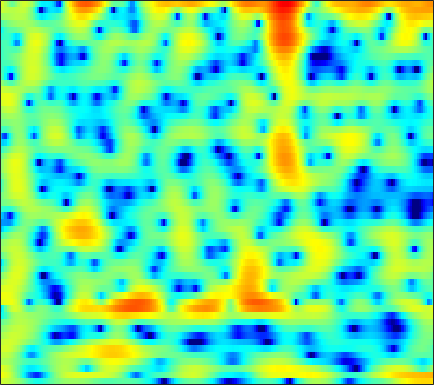

Source data for this figure (header and first rows):
3.2517, 3.2285, 3.1077, 2.8987, 2.6626, 2.2732, 1.8062, 1.3994, 0.79894, 0.11688, -0.66477, -1.2895, -2.166, -3.0548, -3.6657, -4.3284, -4.7396, -4.8555, -4.7199, -4.2892, -3.6642, -3.1294, -2.4184, -1.7419
5.137, 4.9, 4.441, 3.806, 3.216, 2.276, 1.129, 0.1303, -1.387, -3.136, -5.105, -6.711, -8.958, -11.24, -12.8, -14.5, -15.44, -15.24, -13.57, -11.09, -8.484, -6.686, -4.591, -2.815
4.253, 3.997, 3.536, 2.925, 2.372, 1.498, 0.4803, -0.3732, -1.617, -2.935, -4.257, -5.147, -6.087, -6.622, -6.745, -6.559, -6.126, -5.663, -4.934, -4.111, -3.215, -2.513, -1.578, -0.6897
2.069, 2.06, 1.924, 1.654, 1.371, 0.9034, 0.3465, -0.1067, -0.7438, -1.386, -1.995, -2.4, -2.837, -3.147, -3.266, -3.282, -3.131, -2.918, -2.532, -2.067, -1.534, -1.111, -0.5403, 0.01833
2.679, 2.8, 2.791, 2.588, 2.311, 1.768, 1.025, 0.3278, -0.8124, -2.212, -3.917, -5.42, -7.682, -9.897, -10.81, -10.22, -8.334, -6.818, -5.042, -3.567, -2.346, -1.562, -0.6738, 0.08007
3.511, 3.684, 3.772, 3.678, 3.492, 3.079, 2.47, 1.878, 0.9022, -0.2996, -1.706, -2.877, -4.469, -5.793, -6.33, -6.279, -5.609, -4.937, -4.074, -3.353, -2.794, -2.463, -2.122, -1.853
2.788, 3.096, 3.392, 3.55, 3.583, 3.506, 3.297, 3.055, 2.644, 2.138, 1.56, 1.093, 0.461, -0.1622, -0.6183, -1.216, -1.805, -2.267, -2.958, -3.761, -4.724, -5.565, -6.84, -8.209
1.388, 1.893, 2.442, 2.853, 3.074, 3.258, 3.327, 3.306, 3.185, 2.956, 2.643, 2.349, 1.879, 1.321, 0.8381, 0.1065, -0.7568, -1.506, -2.675, -4.082, -5.829, -7.425, -10.09, -13.59
-0.02365, 0.5608, 1.231, 1.783, 2.121, 2.478, 2.727, 2.843, 2.906, 2.868, 2.727, 2.556, 2.242, 1.837, 1.462, 0.8798, 0.1865, -0.3971, -1.277, -2.269, -3.363, -4.232, -5.435, -6.61
-1.527, -1.023, -0.3406, 0.3283, 0.7913, 1.334, 1.771, 2.017, 2.233, 2.322, 2.303, 2.224, 2.034, 1.768, 1.527, 1.159, 0.7249, 0.3692, -0.1553, -0.7133, -1.292, -1.737, -2.323, -2.881
-5.56, -4.778, -3.136, -1.468, -0.4014, 0.7171, 1.466, 1.822, 2.056, 2.079, 1.931, 1.759, 1.494, 1.243, 1.062, 0.855, 0.6649, 0.5259, 0.2946, 0.006032, -0.3298, -0.6047, -0.9747, -1.324
-6.831, -4.833, -1.546, 0.8721, 2.119, 3.164, 3.612, 3.613, 3.193, 2.322, 1.065, -0.01638, -1.353, -2.041, -1.933, -1.281, -0.5601, -0.1625, 0.106, 0.08227, -0.2456, -0.6705, -1.377, -2.223
4.4, 4.449, 4.64, 4.85, 4.933, 4.838, 4.429, 3.872, 2.672, 0.8521, -1.819, -4.665, -10.03, -13.13, -9.854, -6.176, -4.152, -3.395, -3.042, -3.34, -4.164, -5.106, -6.849, -9.198
4.808, 4.842, 4.846, 4.776, 4.644, 4.328, 3.823, 3.296, 2.408, 1.316, 0.07656, -0.8735, -2.038, -2.965, -3.475, -4.003, -4.491, -4.974, -5.813, -7.025, -8.645, -10.22, -12.83, -16.01
3.583, 3.861, 4.13, 4.268, 4.279, 4.165, 3.894, 3.579, 3.031, 2.337, 1.516, 0.8328, -0.1488, -1.184, -1.998, -3.14, -4.351, -5.307, -6.672, -8.142, -9.71, -11.02, -12.91, -15.02
1.857, 2.474, 3.141, 3.634, 3.888, 4.075, 4.077, 3.96, 3.635, 3.114, 2.402, 1.734, 0.6719, -0.6017, -1.699, -3.349, -5.2, -6.656, -8.557, -10.11, -11.03, -11.22, -11.08, -10.64
-0.248, 0.6564, 1.751, 2.682, 3.247, 3.8, 4.122, 4.211, 4.115, 3.78, 3.195, 2.587, 1.536, 0.1688, -1.096, -3.166, -5.861, -8.505, -13.56, -24.68, -22.46, -15.73, -11.51, -9.057
-4.62, -2.863, -0.7967, 0.8792, 1.886, 2.906, 3.588, 3.901, 4.054, 3.942, 3.57, 3.132, 2.333, 1.304, 0.3925, -1.004, -2.565, -3.785, -5.309, -6.387, -6.747, -6.548, -5.93, -5.162
-7.519, -4.772, -2.038, -0.04116, 1.096, 2.231, 2.997, 3.355, 3.591, 3.562, 3.301, 2.971, 2.378, 1.648, 1.03, 0.1617, -0.6967, -1.294, -1.967, -2.466, -2.762, -2.868, -2.906, -2.879
-1.629, -0.8246, 0.2742, 1.281, 1.919, 2.594, 3.042, 3.226, 3.277, 3.096, 2.703, 2.277, 1.56, 0.7037, 0.00525, -0.9392, -1.804, -2.348, -2.857, -3.095, -3.087, -2.955, -2.694, -2.461
0.9557, 1.342, 1.878, 2.379, 2.707, 3.033, 3.202, 3.208, 3.019, 2.602, 1.939, 1.258, 0.09571, -1.368, -2.662, -4.635, -6.726, -8.107, -9.021, -8.477, -7.062, -5.872, -4.374, -3.09
0.3593, 0.7784, 1.331, 1.836, 2.155, 2.468, 2.62, 2.606, 2.387, 1.917, 1.14, 0.3315, -1.094, -2.985, -4.788, -7.909, -12.23, -16.83, -22.49, -16.62, -11.84, -9.223, -6.383, -4.006
-3.141, -2.34, -1.353, -0.4922, 0.05382, 0.6492, 1.072, 1.264, 1.336, 1.147, 0.6554, 0.07694, -1.012, -2.512, -3.911, -6.128, -8.715, -10.81, -13.58, -15.43, -14.22, -11.53, -7.707, -4.428
-8.88, -7.289, -5.714, -4.521, -3.732, -2.749, -1.823, -1.197, -0.5149, -0.07394, 0.09074, 0.001731, -0.4112, -1.171, -1.973, -3.358, -5.152, -6.786, -9.347, -11.67, -11.05, -8.73, -5.42, -2.558
-10.79, -10.46, -10.58, -10.97, -10.86, -9.426, -7.081, -5.317, -3.348, -1.869, -0.8558, -0.3697, -0.04038, -0.01479, -0.1709, -0.5565, -1.063, -1.458, -1.877, -2.036, -1.811, -1.385, -0.5716, 0.4043
-8.027, -9.026, -11.16, -14.76, -17.77, -14.6, -9.367, -6.528, -3.788, -1.845, -0.4997, 0.2203, 0.8692, 1.235, 1.363, 1.391, 1.314, 1.226, 1.114, 1.054, 1.053, 1.101, 1.241, 1.412
-3.389, -3.716, -4.098, -4.269, -4.14, -3.533, -2.529, -1.657, -0.5086, 0.4898, 1.275, 1.711, 2.096, 2.277, 2.304, 2.226, 2.053, 1.887, 1.639, 1.391, 1.159, 0.9873, 0.7376, 0.437
-0.8024, -0.6364, -0.3505, 0.008191, 0.3283, 0.805, 1.317, 1.694, 2.146, 2.484, 2.681, 2.715, 2.604, 2.317, 1.994, 1.446, 0.8119, 0.3184, -0.3015, -0.8231, -1.208, -1.428, -1.72, -2.078
-0.8606, -0.1393, 0.7823, 1.605, 2.145, 2.756, 3.232, 3.489, 3.686, 3.693, 3.495, 3.197, 2.585, 1.71, 0.8602, -0.5294, -2.205, -3.584, -5.336, -6.486, -6.643, -6.251, -5.543, -5.009
-2.923, -1.241, 0.5491, 1.927, 2.736, 3.559, 4.103, 4.343, 4.443, 4.295, 3.88, 3.384, 2.456, 1.177, -0.05084, -2.15, -4.976, -7.885, -13.91, -29.9, -16.56, -12.04, -8.842, -7.074
-3.071, -1.337, 0.5309, 1.973, 2.816, 3.645, 4.172, 4.38, 4.413, 4.174, 3.666, 3.11, 2.129, 0.8791, -0.2227, -1.911, -3.793, -5.246, -6.992, -8.14, -8.446, -8.21, -7.668, -7.123
-0.9589, 0.1229, 1.424, 2.509, 3.163, 3.813, 4.206, 4.326, 4.253, 3.907, 3.3, 2.677, 1.641, 0.4083, -0.6224, -2.051, -3.462, -4.431, -5.522, -6.337, -6.867, -7.16, -7.46, -7.782
0.4299, 1.302, 2.346, 3.221, 3.75, 4.266, 4.54, 4.58, 4.402, 3.942, 3.192, 2.427, 1.135, -0.4831, -1.897, -3.982, -6.092, -7.404, -8.458, -8.62, -8.396, -8.309, -8.484, -9.206
0.4752, 1.399, 2.472, 3.358, 3.884, 4.394, 4.671, 4.714, 4.534, 4.078, 3.293, 2.476, 1.012, -0.9572, -2.881, -6.328, -11.7, -19.46, -22.56, -13.09, -9.651, -8.361, -7.679, -7.915
-1.2, -0.1442, 1.052, 2.029, 2.632, 3.258, 3.672, 3.829, 3.815, 3.53, 2.97, 2.36, 1.298, -0.03968, -1.227, -2.968, -4.692, -5.676, -6.202, -5.774, -5.013, -4.471, -3.966, -3.738
-3.651, -2.877, -1.872, -0.8423, -0.08158, 0.8422, 1.568, 1.948, 2.216, 2.183, 1.893, 1.518, 0.872, 0.1139, -0.4517, -1.138, -1.631, -1.827, -1.841, -1.634, -1.276, -0.9786, -0.589, -0.2817
-7.242, -7.851, -7.469, -5.569, -3.867, -1.879, -0.4023, 0.3524, 0.9212, 1.047, 0.75, 0.298, -0.5569, -1.543, -2.207, -2.74, -2.667, -2.261, -1.418, -0.4955, 0.3911, 0.9779, 1.617, 2.089
-9.334, -13.39, -14.72, -8.615, -5.386, -2.528, -0.7369, 0.1015, 0.6518, 0.6285, 0.02028, -0.8491, -2.681, -5.566, -8.82, -14.07, -10.83, -6.916, -3.327, -0.8792, 0.8476, 1.815, 2.761, 3.395
-2.712, -2.986, -2.89, -2.262, -1.594, -0.6844, 0.02732, 0.3656, 0.5173, 0.2784, -0.3417, -1.084, -2.454, -4.235, -5.649, -6.802, -6.085, -4.671, -2.595, -0.7943, 0.6184, 1.435, 2.261, 2.796
-0.4955, -0.3744, -0.1564, 0.09184, 0.2766, 0.4861, 0.6074, 0.6013, 0.4549, 0.1352, -0.3197, -0.7288, -1.311, -1.831, -2.117, -2.251, -2.058, -1.72, -1.084, -0.3834, 0.2709, 0.6979, 1.152, 1.439
0.3668, 0.7683, 1.174, 1.44, 1.542, 1.534, 1.372, 1.146, 0.7182, 0.1956, -0.3967, -0.829, -1.313, -1.624, -1.724, -1.673, -1.458, -1.208, -0.8271, -0.4453, -0.1165, 0.1048, 0.3035, 0.4068
1.534, 2.194, 2.776, 3.071, 3.117, 2.95, 2.511, 2.015, 1.117, -0.03101, -1.362, -2.38, -3.492, -3.976, -3.825, -3.19, -2.396, -1.857, -1.294, -0.9144, -0.6788, -0.5994, -0.5693, -0.5975
3.387, 3.966, 4.456, 4.636, 4.582, 4.261, 3.626, 2.911, 1.573, -0.3621, -3.168, -6.233, -13.13, -17.6, -11.03, -6.354, -3.891, -2.85, -2.145, -2.009, -2.256, -2.612, -3.045, -3.272
4.208, 4.451, 4.623, 4.621, 4.503, 4.181, 3.665, 3.112, 2.131, 0.8128, -0.8695, -2.295, -4.011, -4.722, -4.346, -3.38, -2.62, -2.388, -2.647, -3.648, -5.581, -7.72, -11.48, -13.15
3.251, 3.154, 2.948, 2.725, 2.574, 2.405, 2.275, 2.185, 2.02, 1.773, 1.454, 1.188, 0.8558, 0.6054, 0.4624, 0.2691, -0.06004, -0.4615, -1.335, -2.707, -4.682, -6.61, -9.382, -10.48
0.8858, 0.2714, -0.7171, -1.709, -2.203, -2.19, -1.456, -0.6587, 0.3975, 1.282, 1.94, 2.286, 2.574, 2.697, 2.671, 2.5, 2.16, 1.769, 1.071, 0.2005, -0.8043, -1.552, -2.443, -3.043
-1.795, -3.02, -5.534, -9.98, -16.62, -16.92, -8.193, -4.777, -1.785, 0.22, 1.608, 2.358, 3.053, 3.452, 3.592, 3.58, 3.365, 3.074, 2.548, 1.869, 1.085, 0.4644, -0.3818, -1.193
-2.686, -3.302, -4.381, -5.56, -6.149, -5.826, -4.311, -2.878, -1.056, 0.4937, 1.71, 2.425, 3.139, 3.589, 3.772, 3.809, 3.616, 3.34, 2.791, 2.043, 1.129, 0.3123, -0.8883, -2.208
-2.874, -2.72, -2.592, -2.445, -2.266, -1.83, -1.162, -0.5589, 0.3298, 1.225, 2.04, 2.572, 3.148, 3.542, 3.704, 3.726, 3.515, 3.205, 2.555, 1.658, 0.4813, -0.6018, -2.309, -4.397
-3.327, -2.766, -2.22, -1.797, -1.51, -1.132, -0.6896, -0.2912, 0.3477, 1.058, 1.82, 2.365, 2.995, 3.467, 3.682, 3.771, 3.608, 3.301, 2.635, 1.665, 0.3524, -0.8389, -2.758, -5.096
-3.278, -2.74, -2.289, -2.136, -2.163, -2.326, -2.457, -2.342, -1.768, -0.714, 0.5732, 1.525, 2.634, 3.477, 3.913, 4.221, 4.205, 3.975, 3.405, 2.475, 1.216, 0.02423, -1.912, -4.177
-2.942, -2.597, -2.456, -2.822, -3.554, -5.303, -8.33, -11.3, -10.63, -5.614, -1.846, 0.1861, 2.172, 3.529, 4.218, 4.757, 4.906, 4.794, 4.336, 3.548, 2.412, 1.313, -0.5375, -2.93
-4.447, -3.656, -3.068, -3.035, -3.429, -4.504, -6.103, -7.088, -6.553, -4.035, -1.427, 0.1932, 1.847, 3.002, 3.595, 4.058, 4.207, 4.134, 3.783, 3.209, 2.373, 1.597, 0.3514, -1.167
-5.81, -4.307, -2.973, -2.194, -1.847, -1.63, -1.489, -1.306, -0.8766, -0.2161, 0.5166, 1.062, 1.68, 2.109, 2.295, 2.369, 2.271, 2.091, 1.774, 1.349, 0.8723, 0.4627, -0.09111, -0.636
-2.632, -1.844, -0.9665, -0.2884, 0.1007, 0.5, 0.8169, 1.015, 1.257, 1.448, 1.591, 1.623, 1.549, 1.317, 1.025, 0.5171, -0.09615, -0.5656, -1.099, -1.508, -1.718, -1.778, -1.778, -1.697
0.9877, 1.202, 1.464, 1.704, 1.853, 2.056, 2.239, 2.346, 2.436, 2.423, 2.285, 2.044, 1.498, 0.6546, -0.1945, -1.646, -3.413, -4.795, -6.376, -6.859, -6.37, -5.676, -4.825, -4.172
3.188, 3.047, 2.806, 2.537, 2.391, 2.32, 2.422, 2.596, 2.845, 3.015, 2.941, 2.699, 2.042, 0.9212, -0.3016, -2.578, -5.973, -9.809, -20.04, -19.98, -11.9, -9.288, -7.469, -6.8
4.027, 3.416, 2.252, 0.7459, -0.3684, -1.204, -0.6207, 0.4356, 1.886, 2.968, 3.542, 3.65, 3.37, 2.603, 1.717, 0.1293, -1.838, -3.395, -5.317, -6.284, -6.428, -6.36, -6.469, -6.891
